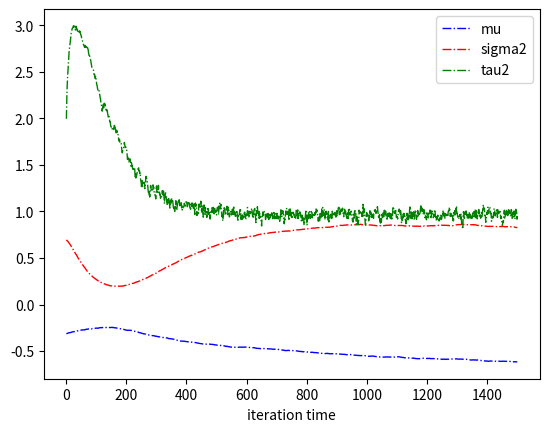

Reproduce this figure in Python.
import numpy as np
from matplotlib import pyplot as plt
from scipy.stats import invgamma
from numpy import random
import random as rd
from pandas import DataFrame
import pandas as pd
import math

J_0=100
rho_0=0.8
mu_0=0.0
tau2_0=1.0
sigma2_0=1.0

BATCH_SIZE=2
SAMPLE_SIZE=20
ITER=1500

def synthetic_data(SAMPLE_SIZE,J,rho,mu,tau2,sigma2):
  phi=np.zeros(J)
  Y=np.zeros((SAMPLE_SIZE,J))
  phi[0]=random.normal(mu,np.sqrt(sigma2/(1-rho*rho)))
  for i in range(1,J):
    mean_i=mu+rho*(phi[i-1]-mu)
    phi[i]=random.normal(loc=mean_i,scale=np.sqrt(sigma2))
  for i in range(J):
    Y[:,i]=random.normal(phi[i],np.sqrt(tau2),SAMPLE_SIZE)
  return Y


def grad_mu(J,rho,mu,sigma2,phi):
  return 1/sigma2*(-(1-rho)*((1-rho)*J+2*rho)*mu+(1-rho)*(phi[0]+phi[J-1]+(1-rho)*sum(phi[1:J-1])))
  
def grad_sigma2(J,rho,mu,sigma2,phi):
  v0=(1-rho*rho)*(phi[0]-mu)*(phi[0]-mu)
  for i in range(J-1):
    tmp=phi[i+1]-rho*phi[i]-(1-rho)*mu
    v0=v0+tmp*tmp
  g=-J/2/sigma2+1/(2*sigma2*sigma2)*v0
  return g

def grad_tau2(N,M,J,rho,tau2,phi,y):
  #return -(N/2*J+2)/tau2+(1+N/M*sum(sum(y))-N*sum(phi))/(2*tau2*tau2)
  tmp=0
  for i in range(M):
    for j in range(J):
      tmp+=(y[i,j]-phi[j])*(y[i,j]-phi[j])
  g=-(N/2*J+2)/tau2+(1+N/M*tmp)/(2*tau2*tau2)
  return g

def grad_phi(ind,N,M,J,mu,sigma2,rho,tau2,phi,y):
  if(ind==0):
    return -1/tau2*(N*phi[0]-N/M*sum(y[:,0]))-1/sigma2*((phi[0]-mu)-rho*(phi[1]-mu))
  elif(ind==J-1):
    return -1/tau2*(N*phi[J-1]-N/M*sum(y[:,J-1]))-1/sigma2*((phi[J-1]-mu)-rho*(phi[J-2]-mu))
  else:
    return -1/tau2*(N*phi[ind]-N/M*sum(y[:,ind]))-1/sigma2*((1+rho*rho)*phi[ind]-rho*(phi[ind-1]+phi[ind+1])-mu*(1-rho)*(1-rho))

def sample_phi(J,rho,ind,mu,sigma2,tau2,y,phi):
  if ind==0:
    var=1/(1/tau2+1/sigma2)
    mean=np.mean(y[:,0])/tau2+(mu+rho*(phi[1]-mu))/sigma2
    mean=mean*var
    nphi=random.normal(mean,np.sqrt(var))
  elif ind == J-1 :
    var=1/(1/tau2+1/sigma2)
    mean=np.mean(y[:,J-1])/tau2+(mu+rho*(phi[J-2]-mu))/sigma2
    mean=mean*var
    nphi=random.normal(mean,np.sqrt(var))
  else:
    var=1/(1/tau2+(1+rho*rho)/sigma2)
    mean=np.mean(y[:,ind])/tau2+(1-rho)*(1-rho)*mu/sigma2+rho*(phi[ind-1]+phi[ind+1])/sigma2
    mean=mean*var
    nphi=random.normal(mean,np.sqrt(var))
  return nphi

def SGLD(N,M,J,T,Y,rho):
  mu,sigma2,tau2=random.uniform(-2,2),random.uniform(0.5,2),random.uniform(0.5,2)
  phi=random.uniform(-1,1,J)
  param_rec=np.zeros((T,3))
  dphi=np.zeros(J)
  for t in range(T):
    bind=rd.sample(range(N),M)
    y=Y[bind,:]
    dmu=grad_mu(J,rho,mu,sigma2,phi)
    dsigma2=grad_sigma2(J,rho,mu,sigma2,phi)
    dtau2=grad_tau2(N,M,J,rho,tau2,phi,y)
    for i in range(J):
      dphi[i]=grad_phi(i,N,M,J,mu,sigma2,rho,tau2,phi,y)
    et=0.001/math.pow(t+1,0.05)
    mu+=random.normal(et/2*dmu,et)
    sigma2+=random.normal(et/2*dsigma2,et)
    tau2+=random.normal(et/2*dtau2,et)
    phi+=random.normal(et/2*dphi,et)
    #for i in range(J):
    #phi[i]=sample_phi(J,rho,i,mu,sigma2,tau2,y,phi)
    param_rec[t,:]=np.array([mu,sigma2,tau2])
  param_rec = DataFrame(param_rec)
  param_rec.columns=['mu','sigma2','tau2']
  return param_rec
  
def BBLD(N,M,J,T,Y,rho):
  mu,sigma2,tau2=random.uniform(-2,2),random.uniform(0.5,2),random.uniform(0.5,2)
  phi=random.uniform(-1,1,J)
  param_rec=np.zeros((T,3))
  dphi=np.zeros(J)
  pmu,psigma2,ptau2=mu,sigma2,tau2
  for t in range(T):
    bind=rd.sample(range(N),M)
    y=Y[bind,:]
    dmu=grad_mu(J,rho,mu,sigma2,phi)
    dsigma2=grad_sigma2(J,rho,mu,sigma2,phi)
    dtau2=grad_tau2(N,M,J,rho,tau2,phi,y)
    for i in range(J):
      dphi[i]=grad_phi(i,N,M,J,mu,sigma2,rho,tau2,phi,y)
    et=0.001/math.pow(t+1,0.03)
    phi+=random.normal(et/2*dphi,et)
    if t==0:
      mu+=random.normal(et/2*dmu,et)
      sigma2+=random.normal(et/2*dsigma2,et)
      tau2+=random.normal(et/2*dtau2,et)
      pdmu,pdsigma2,pdtau2=dmu,dsigma2,dtau2
    else:
      s=np.array([mu-pmu,sigma2-psigma2,tau2-ptau2])
      y=np.array([dmu-pdmu,dsigma2-pdsigma2,dtau2-pdtau2])
      a=np.matmul(s,s)/np.matmul(s,y)
      pmu,psigma2,ptau2=mu,sigma2,tau2
      pdmu,pdsigma2,pdtau2=dmu,dsigma2,dtau2
      mu+=random.normal(et/2*dmu,et)
      sigma2+=random.normal(et/2*dsigma2,et)
      tau2+=random.normal(et/2*dtau2,et)
      
    #for i in range(J):
    #phi[i]=sample_phi(J,rho,i,mu,sigma2,tau2,y,phi)
    param_rec[t,:]=np.array([mu,sigma2,tau2])
  param_rec = DataFrame(param_rec)
  param_rec.columns=['mu','sigma2','tau2']
  return param_rec

Y=synthetic_data(SAMPLE_SIZE,J_0,rho_0,mu_0,tau2_0,sigma2_0)
param_rec=SGLD(SAMPLE_SIZE,BATCH_SIZE,J_0,ITER,Y,rho_0)
mu=param_rec['mu'].values
sigma2=param_rec['sigma2'].values
tau2=param_rec['tau2'].values
it=[*range(1, ITER+1)]
plt.figure(0)
plt.plot(it,mu,'-.',color='b',linewidth=1, label='mu')
plt.plot(it,sigma2,'-.',color='r',linewidth=1, label='sigma2')
plt.plot(it,tau2,'-.',color='g',linewidth=1, label='tau2')
plt.xlabel('iteration time')
plt.legend()
plt.show()